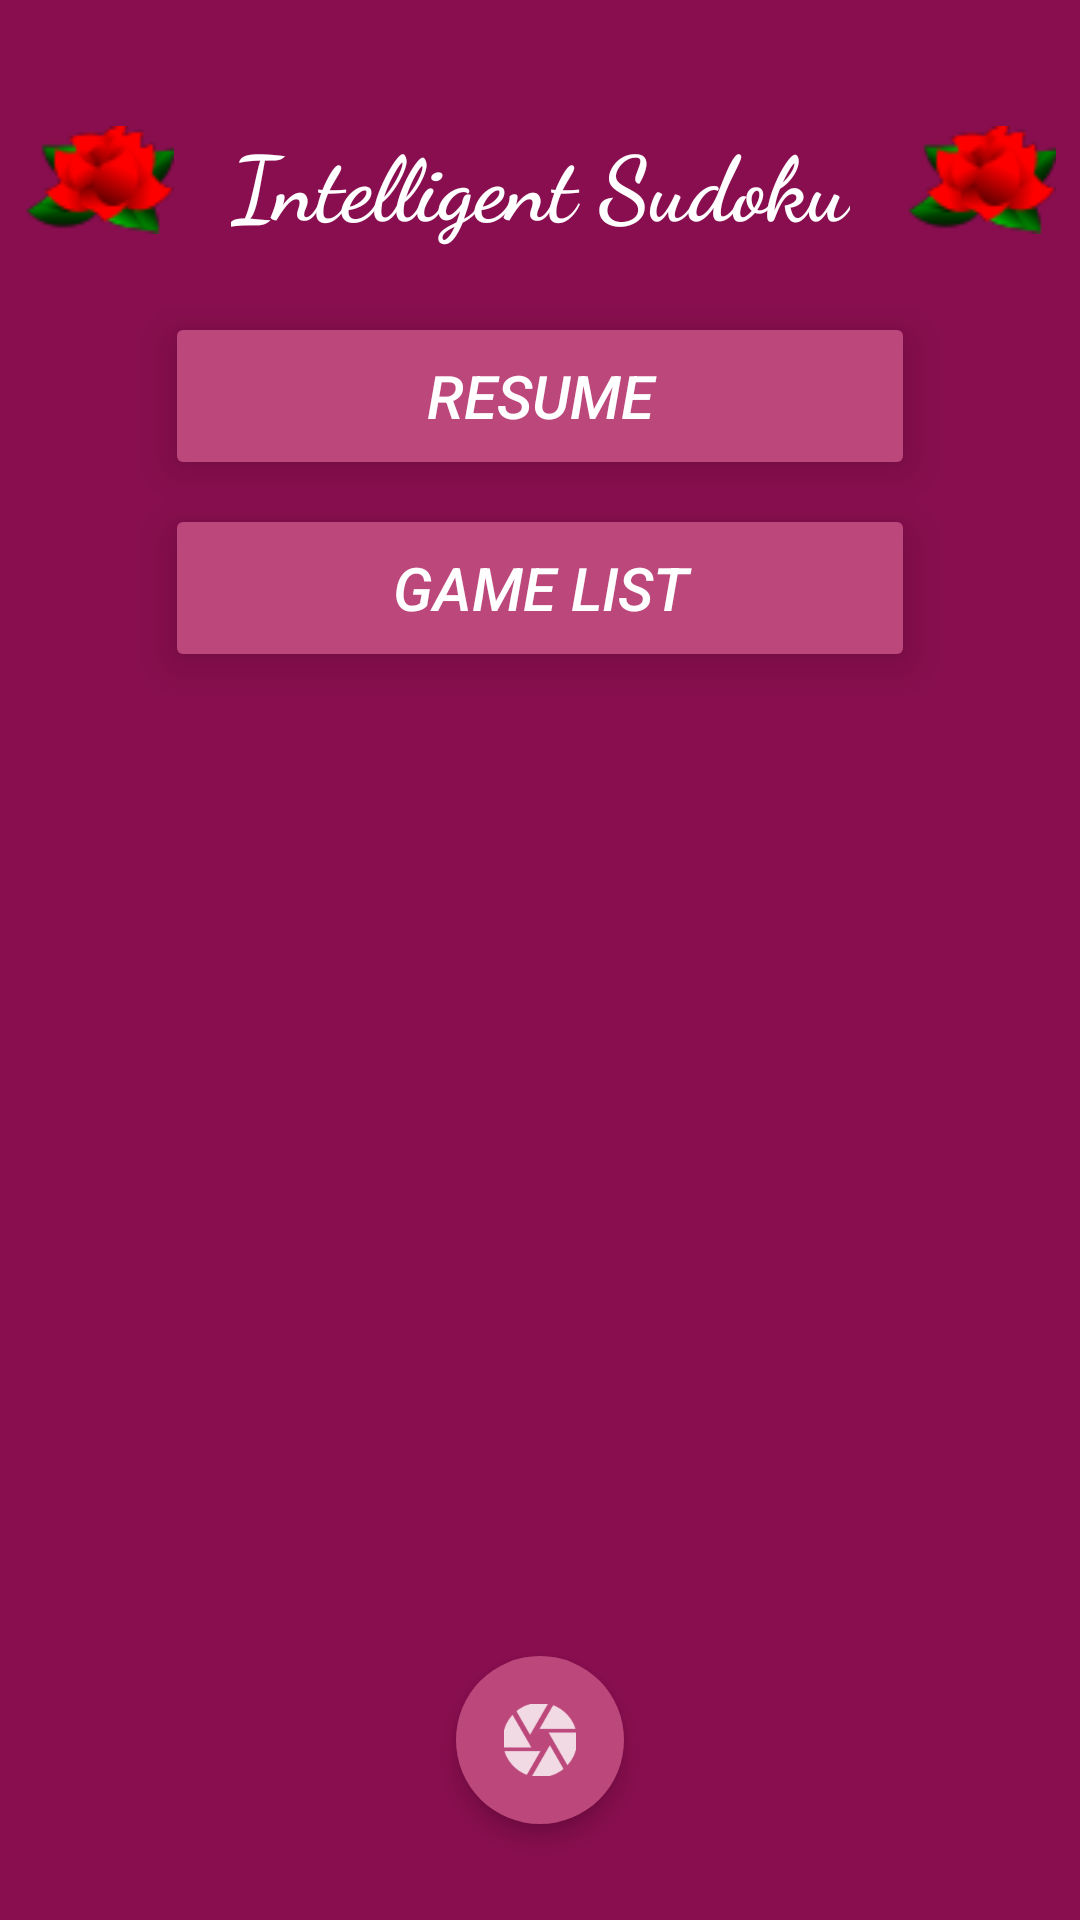

Reconstruct the res/layout file that produces this screen, plus the resources it refers to.
<!-- AndroidManifest.xml: application theme AppTheme -->
<!-- res/layout/activity_menu.xml -->
<?xml version="1.0" encoding="utf-8"?>
<android.support.constraint.ConstraintLayout xmlns:android="http://schemas.android.com/apk/res/android"
    xmlns:app="http://schemas.android.com/apk/res-auto"
    android:layout_width="match_parent"
    android:layout_height="match_parent"
    android:clipToPadding="false"
    android:background="@color/colorPrimary">

    <android.support.constraint.ConstraintLayout
        android:id="@+id/frameLayout"
        android:layout_width="0dp"
        android:layout_height="64dp"
        android:layout_marginTop="32dp"
        app:layout_constraintEnd_toEndOf="parent"
        app:layout_constraintStart_toStartOf="parent"
        app:layout_constraintTop_toTopOf="parent">

        <ImageView
            android:id="@+id/imageView2"
            android:layout_width="50dp"
            android:layout_height="50dp"
            android:layout_marginBottom="8dp"
            android:layout_marginStart="8dp"
            android:src="@drawable/rose_vector"
            app:layout_constraintBottom_toBottomOf="parent"
            app:layout_constraintStart_toStartOf="parent"
            app:layout_constraintTop_toTopOf="parent" />

        <TextView
            android:id="@+id/textView2"
            android:layout_width="wrap_content"
            android:layout_height="0dp"
            android:layout_marginEnd="8dp"
            android:layout_marginStart="8dp"
            android:layout_marginTop="8dp"
            android:fontFamily="cursive"
            android:text="Intelligent Sudoku"
            android:textAlignment="center"
            android:textAllCaps="false"
            android:textColor="@android:color/white"
            android:textSize="30sp"
            android:textStyle="bold"
            app:layout_constraintBottom_toBottomOf="parent"
            app:layout_constraintEnd_toStartOf="@+id/roseImage1"
            app:layout_constraintStart_toEndOf="@+id/imageView2"
            app:layout_constraintTop_toTopOf="parent" />


        <ImageView
            android:id="@+id/roseImage1"
            android:layout_width="50dp"
            android:layout_height="50dp"
            android:layout_marginBottom="8dp"
            android:layout_marginEnd="8dp"
            android:src="@drawable/rose_vector"
            app:layout_constraintBottom_toBottomOf="parent"
            app:layout_constraintEnd_toEndOf="parent"
            app:layout_constraintTop_toTopOf="parent" />
    </android.support.constraint.ConstraintLayout>

    <Button
        android:id="@+id/resume_button"
        style="@style/Widget.AppCompat.Button.Colored"
        android:layout_width="250dp"
        android:layout_height="56dp"
        android:layout_marginEnd="8dp"
        android:layout_marginStart="8dp"
        android:layout_marginTop="8dp"
        android:elevation="4dp"
        android:text="Resume"
        android:textColor="@android:color/white"
        android:textSize="20sp"
        android:textStyle="italic"
        android:translationZ="6dp"
        app:layout_constraintEnd_toEndOf="parent"
        app:layout_constraintStart_toStartOf="parent"
        app:layout_constraintTop_toBottomOf="@+id/frameLayout" />


    <Button
        android:id="@+id/game_list_button"
        style="@style/Widget.AppCompat.Button.Colored"
        android:layout_width="250dp"
        android:layout_height="56dp"
        android:layout_marginEnd="8dp"
        android:layout_marginStart="8dp"
        android:layout_marginTop="8dp"
        android:elevation="4dp"
        android:text="Game List"
        android:textColor="@android:color/white"
        android:textSize="20sp"
        android:textStyle="italic"
        android:translationZ="6dp"
        app:layout_constraintEnd_toEndOf="parent"
        app:layout_constraintStart_toStartOf="parent"
        app:layout_constraintTop_toBottomOf="@+id/resume_button" />

    <android.support.design.widget.FloatingActionButton
        android:id="@+id/picture_button"
        android:layout_width="wrap_content"
        android:layout_height="wrap_content"
        android:layout_marginBottom="32dp"
        android:clickable="true"
        android:src="@drawable/ic_camera_icon"
        app:backgroundTint="@color/colorAccent"
        app:borderWidth="0dp"
        app:elevation="4dp"
        app:fabSize="normal"
        app:layout_constraintBottom_toBottomOf="parent"
        app:layout_constraintEnd_toEndOf="parent"
        app:layout_constraintStart_toStartOf="parent"
        app:pressedTranslationZ="7dp"
        app:rippleColor="@color/colorPrimaryDark" />



</android.support.constraint.ConstraintLayout>
<!-- resources referenced by this layout -->
<resources>
  <color name="colorAccent">#bc477b</color>
  <color name="colorPrimary">#880e4f</color>
  <color name="colorPrimaryDark">#560027</color>
  <!-- drawable ic_camera_icon: png bitmap (drawable-hdpi, 1079 bytes) -->
  <!-- drawable rose_vector: png bitmap (drawable, 2170 bytes) -->
  <style name="AppTheme" parent="Theme.AppCompat.Light.DarkActionBar">
          
          <item name="colorPrimary">@color/colorPrimary</item>
          <item name="colorPrimaryDark">@color/colorPrimaryDark</item>
          <item name="colorAccent">@color/colorAccent</item>
  
          
          <item name="android:textColor">@android:color/black</item>
  
          
          <item name="android:itemBackground">@color/colorPrimary</item>
      </style>
</resources>
